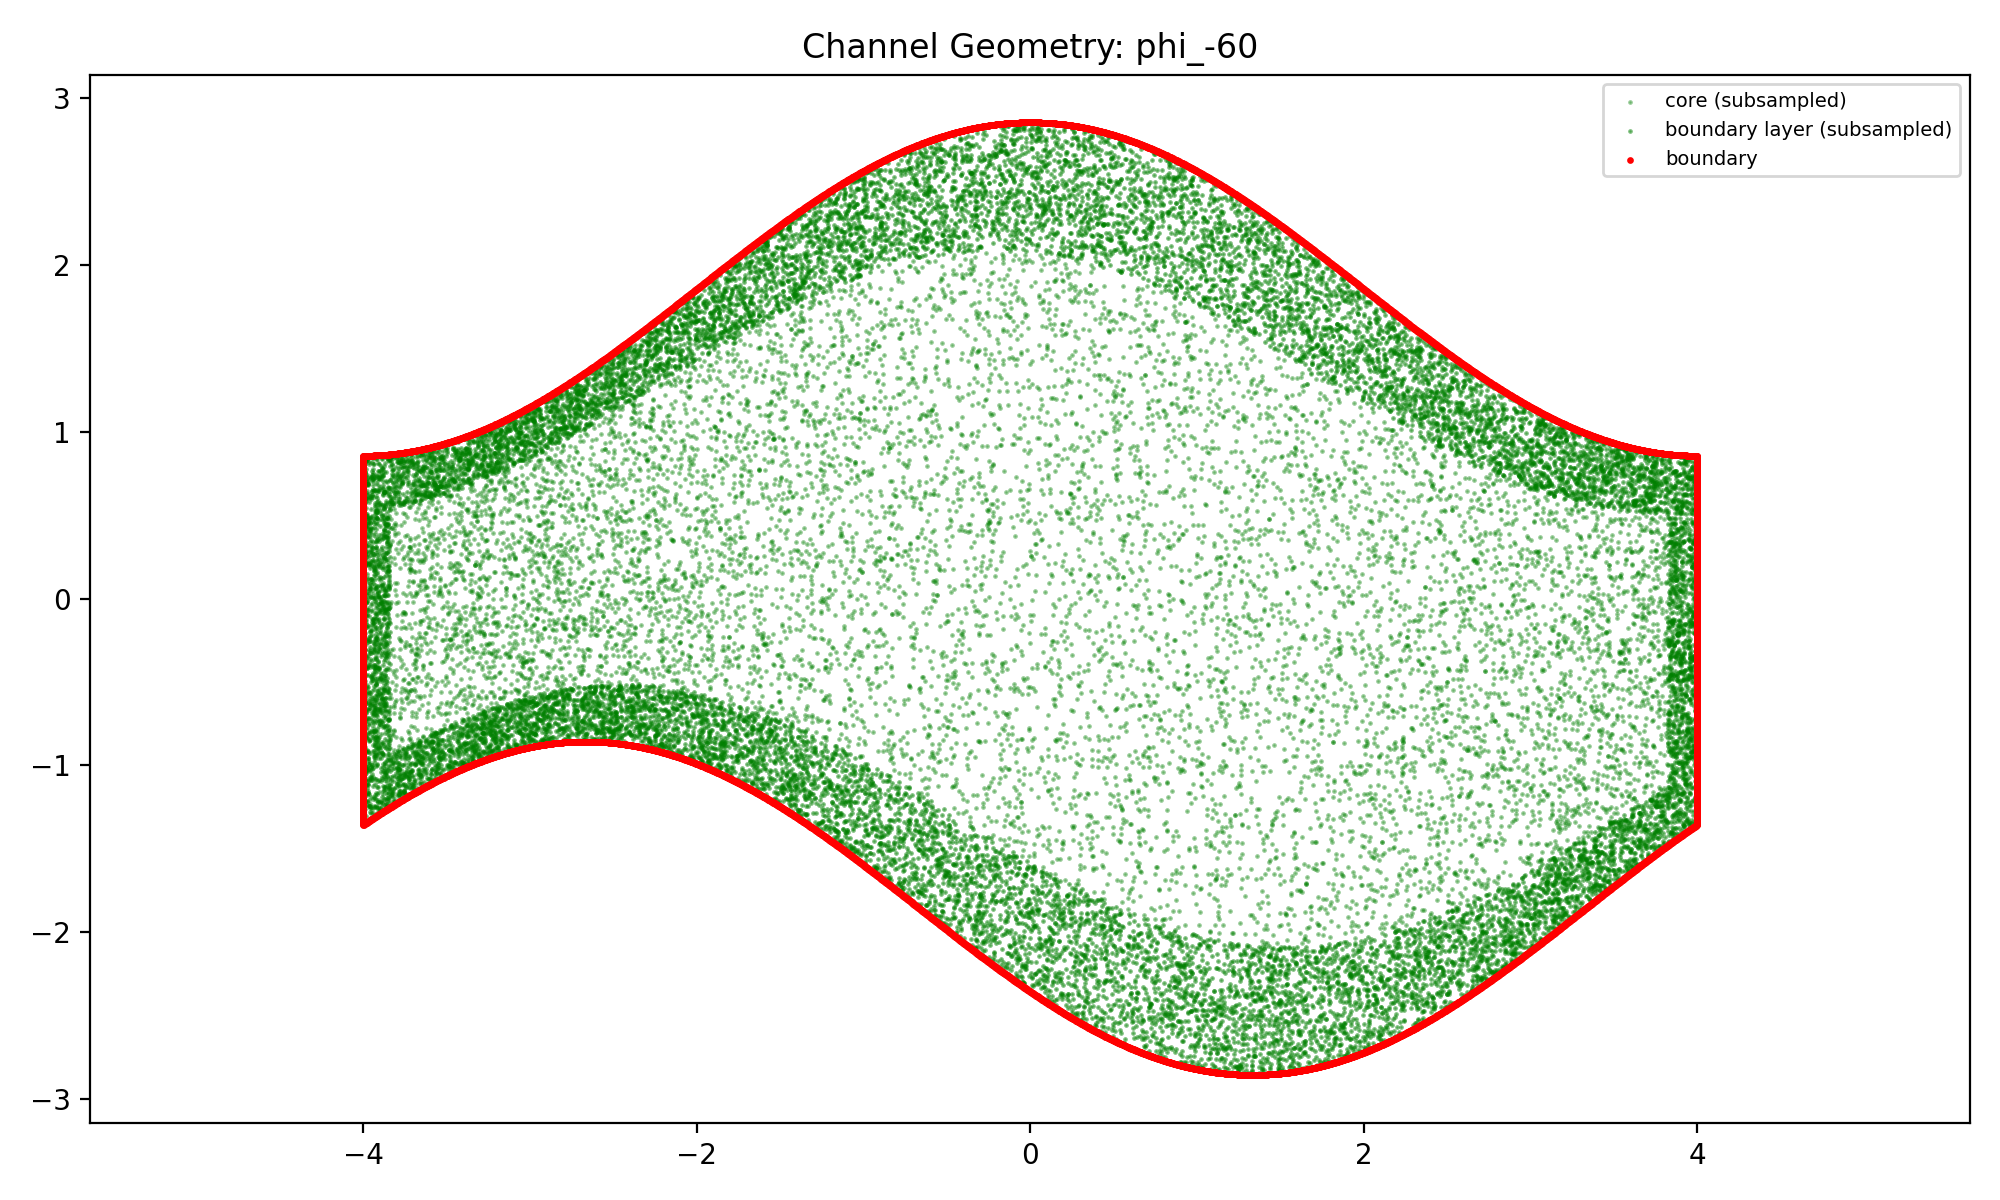

The table this chart was drawn from, first rows:
x, y, zone
-0.2845, 1.156, core
2.25, 0.9007, core
-0.6429, 0.7416, core
-2.212, 1.104, core
1.013, 1.385, core
3.024, -0.2391, core
0.2029, 1.179, core
0.3933, 0.7989, core
-2.01, 1.121, core
-1.533, 1.112, core
1.751, 0.629, core
2.301, -0.134, core
-0.9845, 1.207, core
-2.036, 0.1418, core
-1.154, 0.4287, core
-0.06716, -0.5554, core
0.2381, -0.6983, core
-2.785, -0.2008, core
-2.127, -0.06726, core
1.297, 0.2581, core
0.288, 0.4901, core
-2.61, -0.5155, core
-2.218, 0.5739, core
-0.379, 0.9352, core
3.434, -1.243, core
-1.625, -0.621, core
-2.84, -0.5435, core
-3.599, -0.5316, core
1.481, -1.043, core
-1.751, 1.322, core
-2.748, 0.6235, core
2.878, 0.5483, core
-2.291, 1.166, core
-3.456, -0.6767, core
2.472, -1.869, core
-1.89, 0.526, core
1.242, -0.6795, core
-0.8801, 0.7973, core
-2.904, 0.291, core
2.617, -0.07452, core
-2.72, -0.2084, core
3.058, -1.243, core
3.303, 0.08802, core
-3.589, -0.5942, core
-0.4782, -0.2623, core
-0.4979, -0.09971, core
-1.539, 0.6304, core
-0.6268, 1.632, core
-3.457, 0.61, core
-1.512, 0.8729, core
-0.7637, 0.04015, core
2.596, -0.9912, core
-0.6366, 1.691, core
3.142, 0.05421, core
-2.854, 0.2184, core
1.289, -0.02503, core
1.811, 0.1231, core
1.597, -1.07, core
-1.714, 0.05319, core
-0.1541, -0.5537, core
... 89,540 more rows
